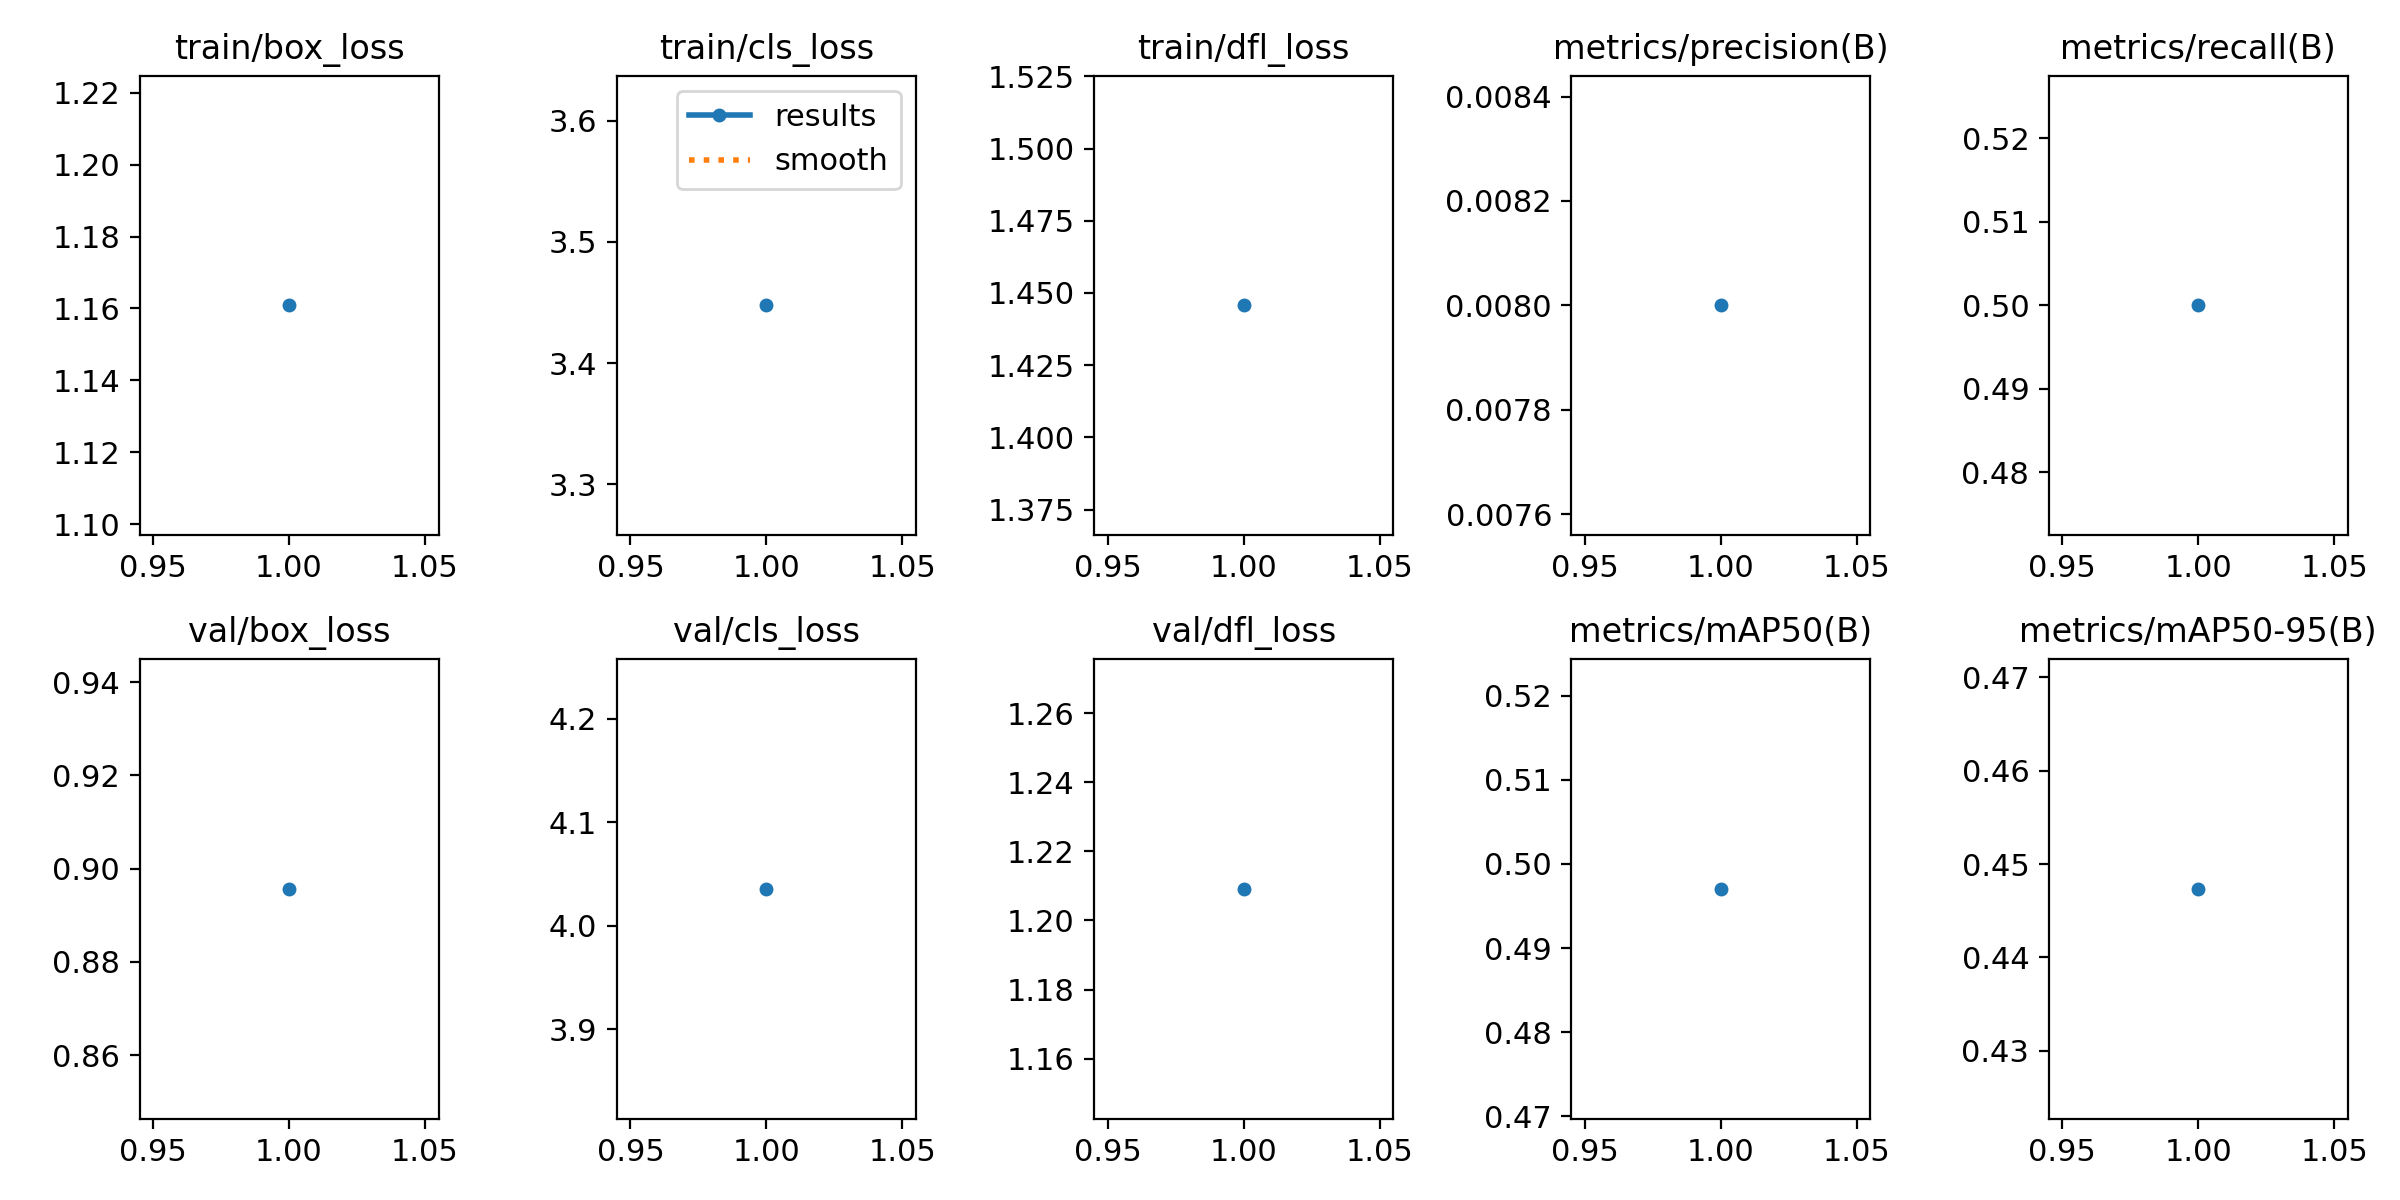

Source data for this figure (header and first rows):
epoch, time, train/box_loss, train/cls_loss, train/dfl_loss, metrics/precision(B), metrics/recall(B), metrics/mAP50(B), metrics/mAP50-95(B), val/box_loss, val/cls_loss, val/dfl_loss, lr/pg0, lr/pg1, lr/pg2
1, 6.514, 1.161, 3.448, 1.446, 0.008, 0.5, 0.497, 0.4473, 0.8957, 4.035, 1.209, 1.25e-05, 1.25e-05, 1.25e-05
